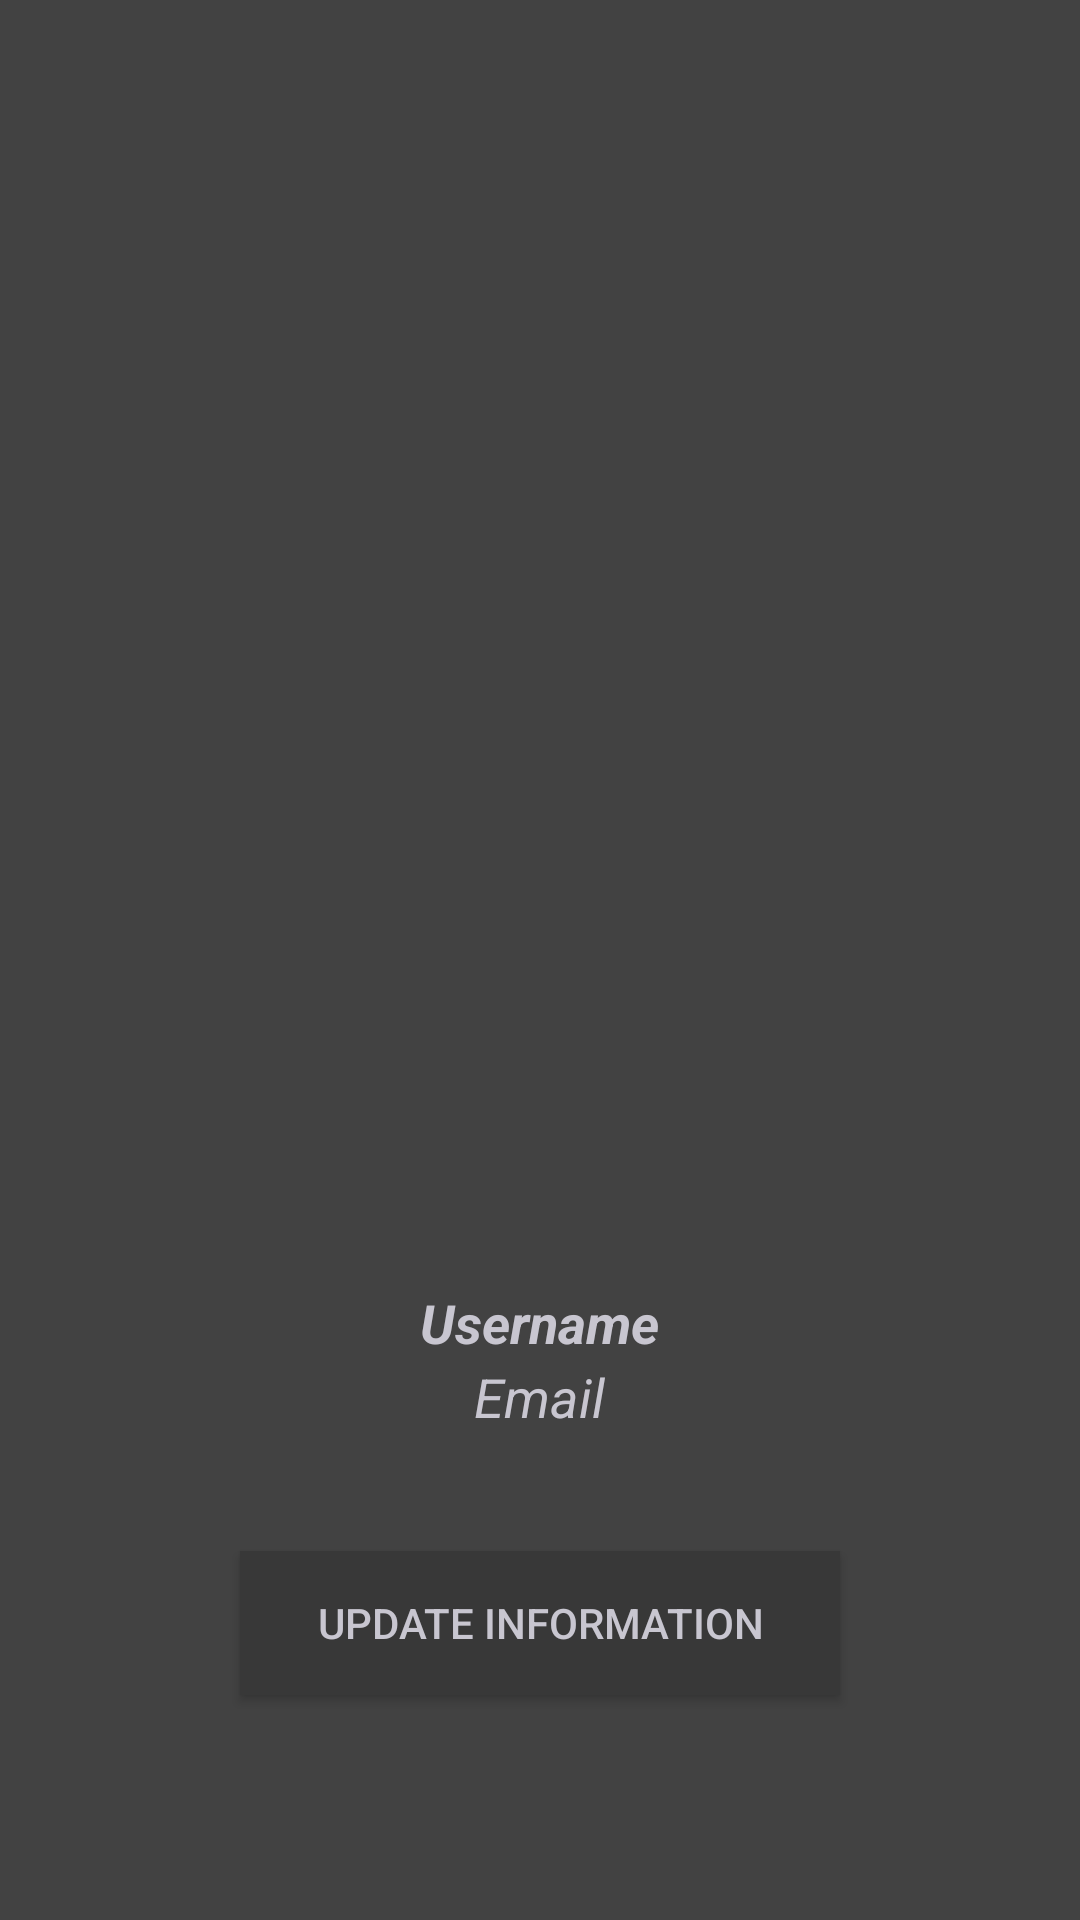

Reconstruct the res/layout file that produces this screen, plus the resources it refers to.
<!-- AndroidManifest.xml: application theme AppTheme -->
<!-- res/layout/activity_settings.xml -->
<?xml version="1.0" encoding="utf-8"?>
<android.support.v4.widget.DrawerLayout xmlns:android="http://schemas.android.com/apk/res/android"
    xmlns:tools="http://schemas.android.com/tools"
    xmlns:app="http://schemas.android.com/apk/res-auto"
    android:id="@+id/drawer_layout"
    android:layout_width="match_parent"
    android:layout_height="match_parent"
    android:fitsSystemWindows="true"
    tools:context=".SettingsActivity">

    <FrameLayout
        android:id="@+id/content_frame"
        android:layout_width="match_parent"
        android:layout_height="match_parent">

        <RelativeLayout xmlns:android="http://schemas.android.com/apk/res/android"
            xmlns:app="http://schemas.android.com/apk/res-auto"
            xmlns:tools="http://schemas.android.com/tools"
            android:layout_width="match_parent"
            android:layout_height="match_parent"
            android:background="#424242">

            <ImageView
                android:id="@+id/ivProfile"
                android:layout_width="200dp"
                android:layout_height="200dp"
                android:layout_alignParentTop="true"
                android:layout_centerHorizontal="true"
                android:layout_marginTop="75dp"
                android:scaleType="fitXY"
                app:srcCompat="@android:drawable/sym_def_app_icon"
                tools:layout_editor_absoluteX="92dp"
                tools:layout_editor_absoluteY="67dp" />

            <TextView
                android:id="@+id/tvUsername"
                android:layout_width="wrap_content"
                android:layout_height="wrap_content"
                android:layout_alignParentBottom="true"
                android:layout_centerHorizontal="true"
                android:layout_marginBottom="187dp"
                android:text="Username"
                android:textColor="#c8c6d0"
                android:textSize="18sp"
                android:textStyle="bold|italic"
                tools:layout_editor_absoluteX="152dp"
                tools:layout_editor_absoluteY="317dp" />

            <TextView
                android:id="@+id/tvEmail"
                android:layout_width="wrap_content"
                android:layout_height="wrap_content"
                android:layout_below="@+id/tvUsername"
                android:layout_centerHorizontal="true"
                android:layout_marginTop="-187dp"
                android:text="Email"
                android:textColor="#c8c6d0"
                android:textSize="18sp"
                android:textStyle="italic"
                tools:layout_editor_absoluteX="171dp"
                tools:layout_editor_absoluteY="342dp" />

            <Button
                android:id="@+id/btnUpdate"
                android:layout_width="200dp"
                android:layout_height="wrap_content"
                android:layout_alignParentBottom="true"
                android:layout_centerHorizontal="true"
                android:layout_marginBottom="75dp"
                android:background="#383838"
                android:text="Update Information"
                android:textColor="#c8c6d0" />
        </RelativeLayout>
    </FrameLayout>

    <android.support.design.widget.NavigationView
        android:id="@+id/nav_view"
        android:layout_width="wrap_content"
        android:layout_height="match_parent"
        android:layout_gravity="start"
        android:fitsSystemWindows="true"
        app:menu="@menu/drawer_view"
        app:headerLayout="@layout/nav_header"/>
</android.support.v4.widget.DrawerLayout>
<!-- res/layout/nav_header.xml (included above) -->
<?xml version="1.0" encoding="utf-8"?>
<LinearLayout xmlns:android="http://schemas.android.com/apk/res/android"
    android:layout_width="match_parent"
    android:layout_height="192dp"
    android:background="#424242"
    android:padding="16dp"
    android:theme="@style/ThemeOverlay.AppCompat.Dark"
    android:orientation="vertical"
    android:gravity="bottom">

    <TextView
        android:id="@+id/tvMenuTitle"
        android:layout_width="match_parent"
        android:layout_height="wrap_content"
        android:fontFamily="sans-serif-condensed"
        android:text=""
        android:textAppearance="@style/TextAppearance.AppCompat.Body1"
        android:textSize="18sp"
        android:textStyle="bold|italic" />

</LinearLayout>
<!-- resources referenced by this layout -->
<resources>
  <style name="AppTheme" parent="Theme.AppCompat.Light.DarkActionBar">
          
          <item name="colorPrimary">@color/colorPrimary</item>
          <item name="colorPrimaryDark">@color/colorPrimaryDark</item>
          <item name="colorAccent">@color/colorAccent</item>
  
          <item name="android:textColorHint">#b8b8b8</item>
      </style>
  <color name="colorPrimary">#3F51B5</color>
  <color name="colorPrimaryDark">#303F9F</color>
  <color name="colorAccent">#54b0f4</color>
</resources>
